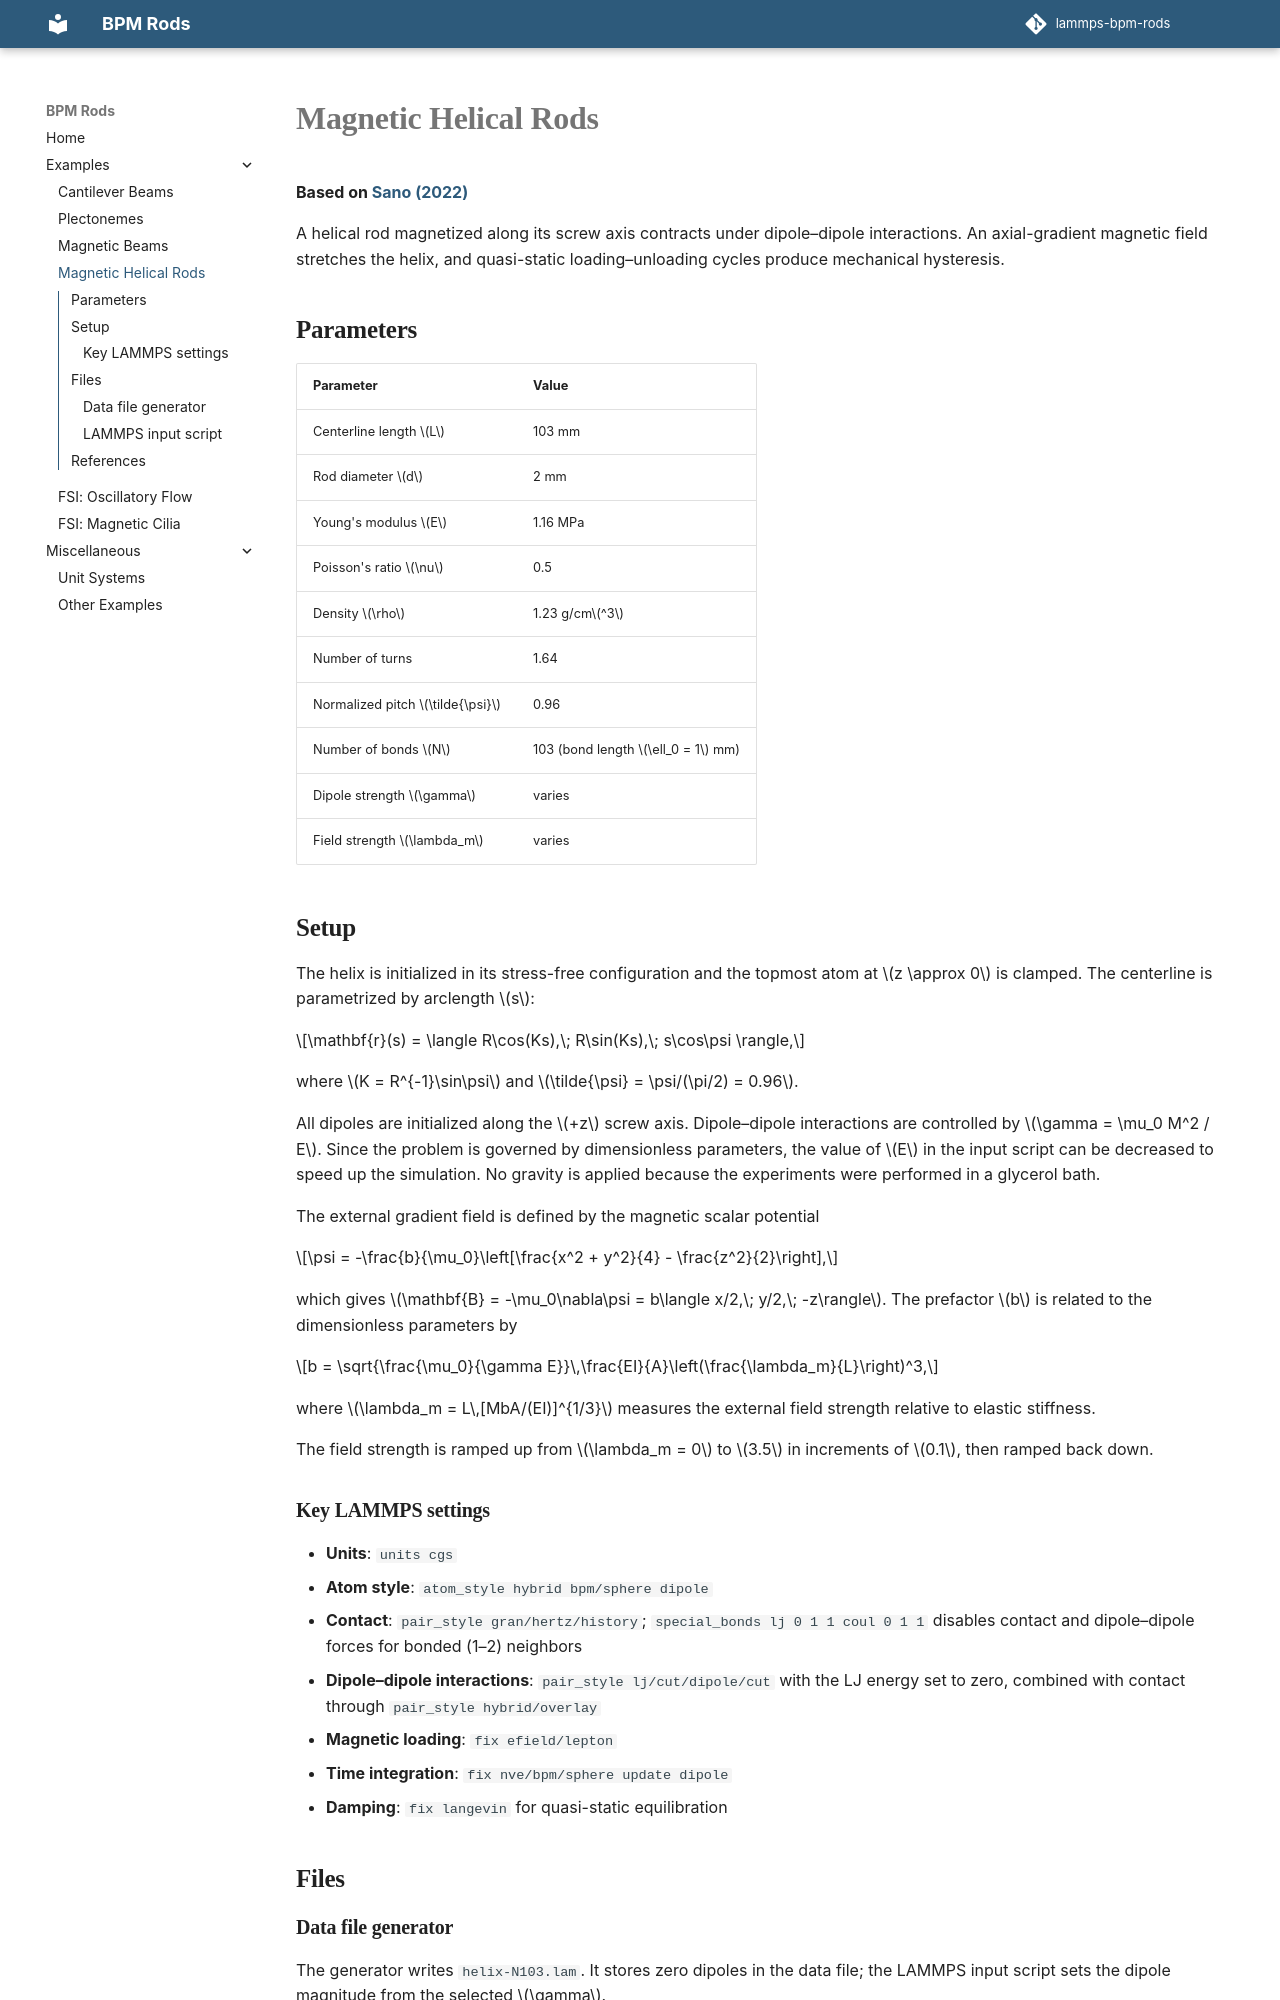

repository: gsalkuin/lammps-bpm-rods · page: examples/helical-rod/index.html · generator: mkdocs

# Magnetic Helical Rods

**Based on [Sano (2022)](https://doi.org/10.1088/1751-8121/ac4de2)**

A helical rod magnetized along its screw axis contracts under dipole–dipole interactions.
An axial-gradient magnetic field stretches the helix, and quasi-static loading–unloading cycles produce mechanical hysteresis.

## Parameters

| Parameter | Value |
|-----------|-------|
| Centerline length $L$ | 103 mm |
| Rod diameter $d$ | 2 mm |
| Young's modulus $E$ | 1.16 MPa |
| Poisson's ratio $\nu$ | 0.5 |
| Density $\rho$ | 1.23 g/cm$^3$ |
| Number of turns | 1.64 |
| Normalized pitch $\tilde{\psi}$ | 0.96 |
| Number of bonds $N$ | 103 (bond length $\ell_0 = 1$ mm) |
| Dipole strength $\gamma$ | varies |
| Field strength $\lambda_m$ | varies |

## Setup

The helix is initialized in its stress-free configuration and the topmost atom at $z \approx 0$ is clamped.
The centerline is parametrized by arclength $s$:

$$\mathbf{r}(s) = \langle R\cos(Ks),\; R\sin(Ks),\; s\cos\psi \rangle,$$

where $K = R^{-1}\sin\psi$ and $\tilde{\psi} = \psi/(\pi/2) = 0.96$.

All dipoles are initialized along the $+z$ screw axis.
Dipole–dipole interactions are controlled by $\gamma = \mu_0 M^2 / E$.
Since the problem is governed by dimensionless parameters, the value of $E$ in the input script can be decreased to speed up the simulation.
No gravity is applied because the experiments were performed in a glycerol bath.

The external gradient field is defined by the magnetic scalar potential

$$\psi = -\frac{b}{\mu_0}\left[\frac{x^2 + y^2}{4} - \frac{z^2}{2}\right],$$

which gives $\mathbf{B} = -\mu_0\nabla\psi = b\langle x/2,\; y/2,\; -z\rangle$. The prefactor $b$ is related to the dimensionless parameters by

$$b = \sqrt{\frac{\mu_0}{\gamma E}}\,\frac{EI}{A}\left(\frac{\lambda_m}{L}\right)^3,$$

where $\lambda_m = L\,[MbA/(EI)]^{1/3}$ measures the external field strength relative to elastic stiffness.

The field strength is ramped up from $\lambda_m = 0$ to $3.5$ in increments of $0.1$, then ramped back down.

### Key LAMMPS settings

- **Units**: `units cgs`
- **Atom style**: `atom_style hybrid bpm/sphere dipole`
- **Contact**: `pair_style gran/hertz/history`; `special_bonds lj 0 1 1 coul 0 1 1` disables contact and dipole–dipole forces for bonded (1–2) neighbors
- **Dipole–dipole interactions**: `pair_style lj/cut/dipole/cut` with the LJ energy set to zero, combined with contact through `pair_style hybrid/overlay`
- **Magnetic loading**: `fix efield/lepton`
- **Time integration**: `fix nve/bpm/sphere update dipole`
- **Damping**: `fix langevin` for quasi-static equilibration

## Files
